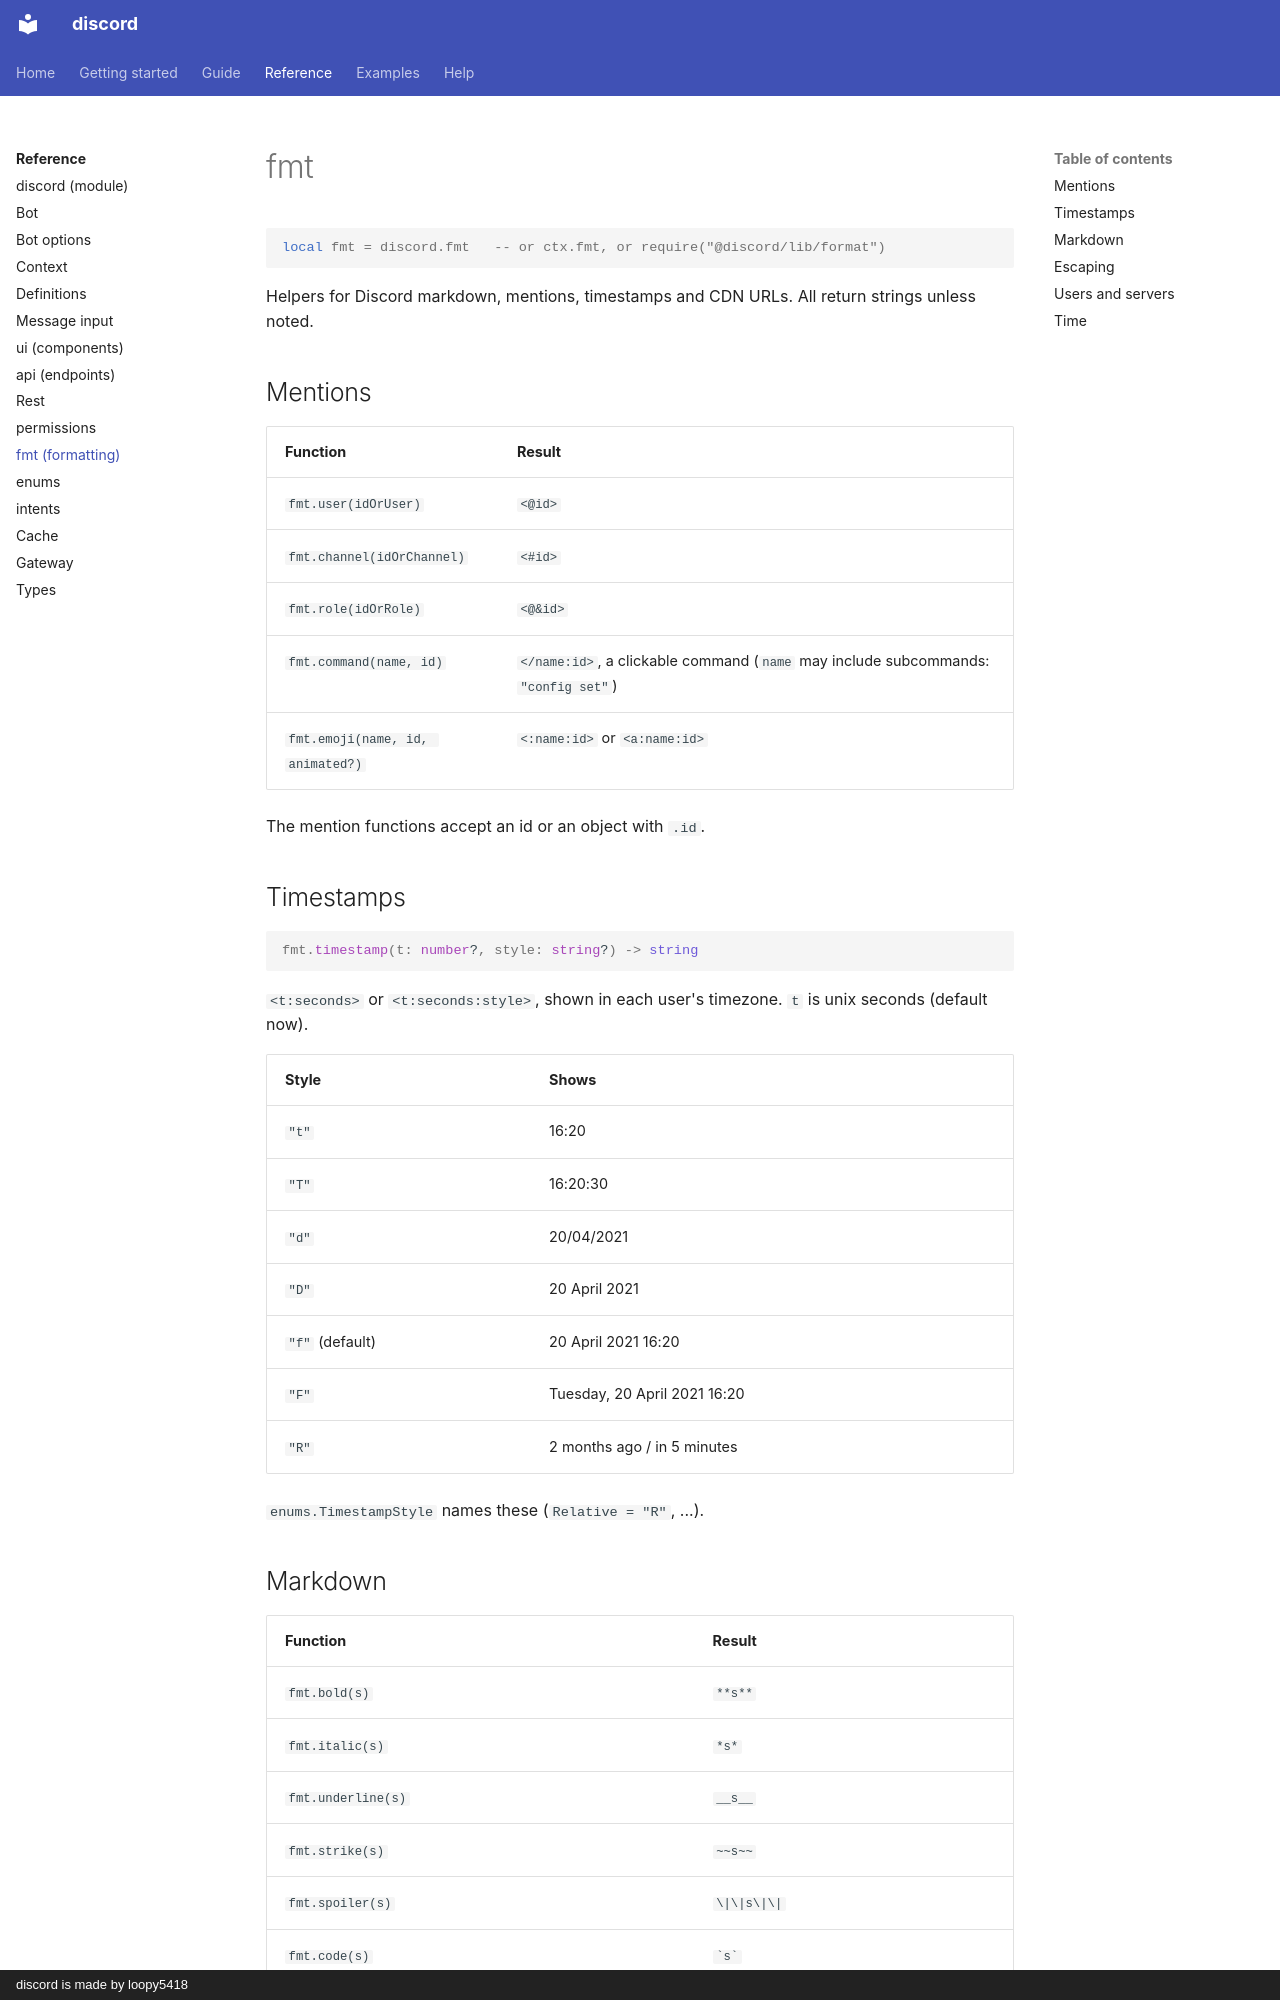

repository: loopy5418/discord-docs · page: reference/format/index.html · generator: mkdocs · copyright: discord is made by loopy5418

# fmt

```luau
local fmt = discord.fmt   -- or ctx.fmt, or require("@discord/lib/format")
```

Helpers for Discord markdown, mentions, timestamps and CDN URLs. All return strings unless noted.

## Mentions

| Function | Result |
| --- | --- |
| `fmt.user(idOrUser)` | `<@id>` |
| `fmt.channel(idOrChannel)` | `<#id>` |
| `fmt.role(idOrRole)` | `<@&id>` |
| `fmt.command(name, id)` | `</name:id>`, a clickable command (`name` may include subcommands: `"config set"`) |
| `fmt.emoji(name, id, animated?)` | `<:name:id>` or `<a:name:id>` |

The mention functions accept an id or an object with `.id`.

## Timestamps

```luau
fmt.timestamp(t: number?, style: string?) -> string
```

`<t:seconds>` or `<t:seconds:style>`, shown in each user's timezone. `t` is unix seconds (default now).

| Style | Shows |
| --- | --- |
| `"t"` | 16:20 |
| `"T"` | 16:20:30 |
| `"d"` | 20/04/2021 |
| `"D"` | 20 April 2021 |
| `"f"` (default) | 20 April 2021 16:20 |
| `"F"` | Tuesday, 20 April 2021 16:20 |
| `"R"` | 2 months ago / in 5 minutes |

`enums.TimestampStyle` names these (`Relative = "R"`, ...).
